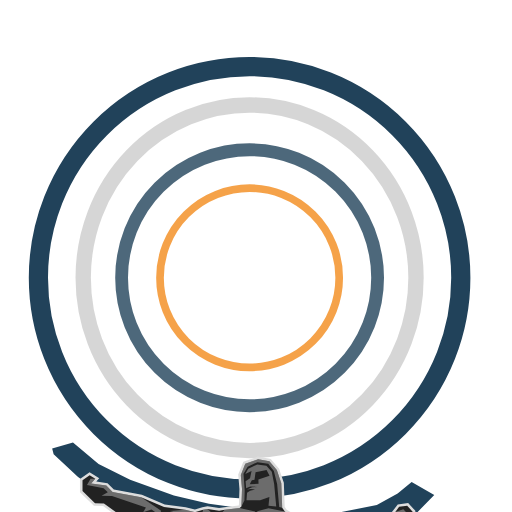
t = 0.00 s
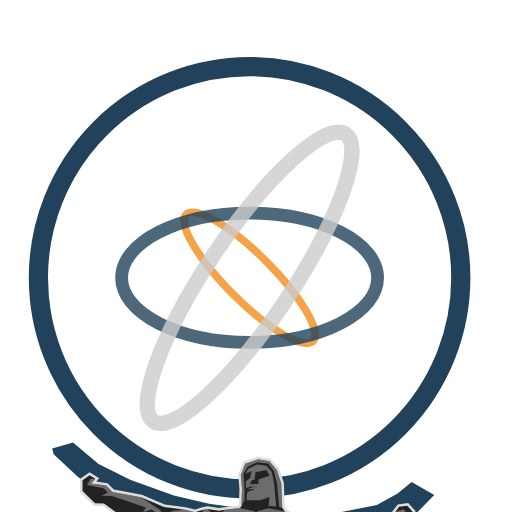
t = 1.50 s
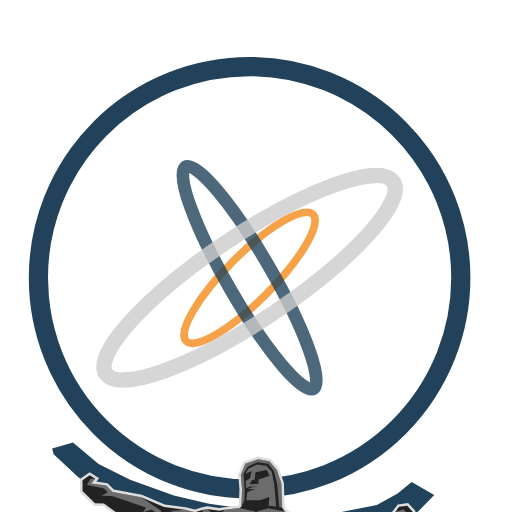
t = 2.50 s
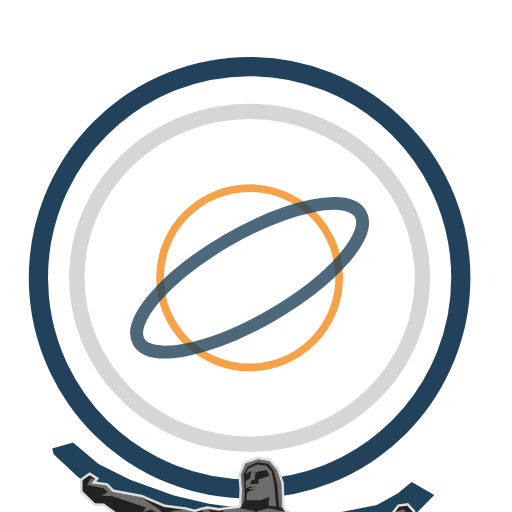
t = 4.00 s
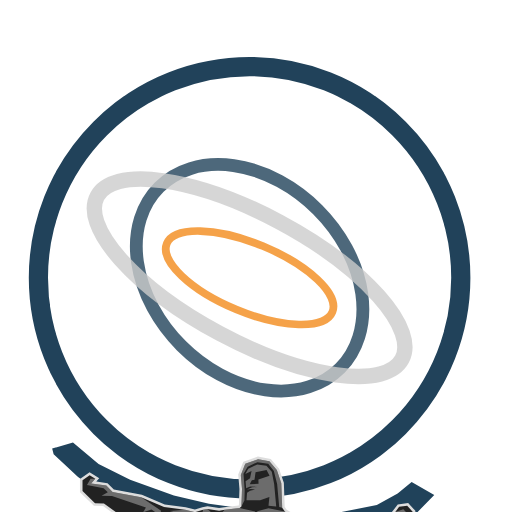
t = 5.25 s
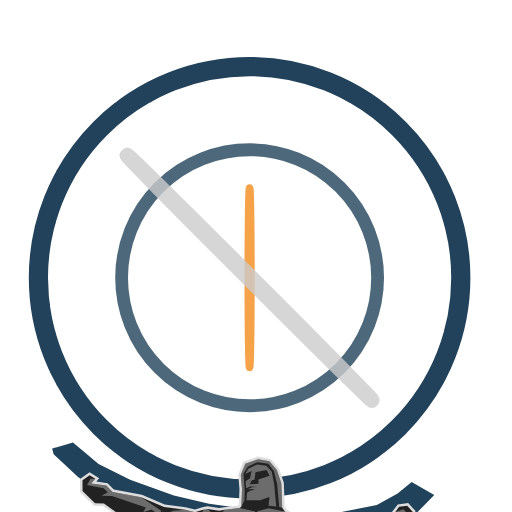
t = 6.00 s

The animated SVG that drew these frames (rendered in a browser with its animation timeline set to each time). Animation: 9 SMIL elements (animate=6,animateTransform=3); one cycle of 8.00 s, repeats indefinitely.

<?xml version="1.0" encoding="utf-8"?>
<!-- Generator: Adobe Illustrator 16.0.0, SVG Export Plug-In . SVG Version: 6.00 Build 0) -->
<!DOCTYPE svg PUBLIC "-//W3C//DTD SVG 1.1//EN" "http://www.w3.org/Graphics/SVG/1.1/DTD/svg11.dtd">
<svg version="1.1" xmlns="http://www.w3.org/2000/svg" xmlns:xlink="http://www.w3.org/1999/xlink" viewBox="10 -200 400 400" xml:space="preserve">
	<g id="rings">
		<circle cx="205" cy="17" r="165" stroke="#21425a" fill="none" stroke-width="15px"></circle>

		<ellipse cx="205" cy="17" rx="70" ry="70" stroke="#f28b1b" fill="none" stroke-width="6px" stroke-opacity="0.8">
			<animate attributeName="rx" begin="0s" dur="4s" values="70;1;70" calcMode="linear" repeatCount="indefinite"/>
			<animate attributeName="rx" begin="0s" dur="4s" values="70;1;70" calcMode="linear" repeatCount="indefinite"/>
			<animateTransform attributeName="transform" type="rotate" from="0 205 17" to="180 205 17" dur="2s" repeatCount="indefinite"/>
		</ellipse>

		<ellipse cx="205" cy="17" rx="100" ry="100" stroke="#21425a" fill="none" stroke-width="10px" stroke-opacity="0.8">
			<animate attributeName="rx" begin="0s" dur="6s" values="100;1;100" calcMode="linear" repeatCount="indefinite"/>
			<animate attributeName="rx" begin="0s" dur="6s" values="100;1;100" calcMode="linear" repeatCount="indefinite"/>
			<animateTransform attributeName="transform" type="rotate" from="0 205 17" to="180 205 17" dur="3s" repeatCount="indefinite"/>
		</ellipse>

		<ellipse cx="205" cy="17" rx="135" ry="135" stroke="#ccc" fill="none" stroke-width="12px" stroke-opacity="0.8">
			<animate attributeName="rx" begin="0s" dur="4s" values="130;1;130" calcMode="linear" repeatCount="indefinite"/>
			<animate attributeName="rx" begin="0s" dur="4s" values="130;1;130" calcMode="linear" repeatCount="indefinite"/>
			<animateTransform attributeName="transform" type="rotate" from="0 205 17" to="180 205 17" dur="8s" repeatCount="indefinite"/>
		</ellipse>
	</g>
	<g id="atlas">
		<g>
			<path
				fill="#20425A"
				d="M349.258,186.654l-16.739,17.205l-25.804,10.693l-101.598,8.369l-104.383-29.061l-29.758-21.155
			l-19.063-17.902l-1.163-4.417l16.273-4.649l19.994,16.738l24.643,12.322l34.175,12.319l27.433,6.509l42.778,5.813l28.131,2.093
			l27.198-0.463l33.013-6.51l16.275-9.069l10.926-8.833L349.258,186.654z"/>
			<g>
				<g>
					<polygon
						fill="#DDDDDD"
						points="175.953,252.815 168.594,238.511 166.927,231.85 136.688,220.063 129.35,220.539
					114.551,212.532 90.531,195.376 83.385,195.137 72.463,184.474 72.463,174.229 79.979,168.904 87.537,173.677 85.225,176.238
					94.013,177.444 98.934,182.479 120.846,186.589 138.693,194.238 155.03,196.31 162.29,198.069 168.135,196.337 172.06,195.55
					181.168,196.953 185.278,196.305 196.388,194.969 196.64,194.758 197.071,182.056 196.111,170.781 200.105,160.657
					211.471,156.694 221.517,158.544 228.048,166.12 231.75,177.229 232.436,195.993 233.949,198.18 238.814,201.099
					240.297,200.935 250.104,200.443 254.467,202.24 260.612,204.435 269.231,204.887 285.229,206.943 298.272,203.967
					315.284,202.626 316.214,201.579 315.119,201.434 320.729,194.094 328.868,192.889 334.499,199.115 334.786,210.546
					324.421,214.692 307.118,227.085 291.724,231.237 282.224,229.849 258.373,237.096 249.991,234.7 245.071,252.811
					206.938,259.282 				"/>
					<path
						fill="#222222"
						d="M332.752,209.206l-9.299,3.72l-17.205,12.322l-14.646,3.95l-9.532-1.394l-23.715,7.206l-9.763-2.79
					l-5.116,18.832l-36.5,6.194l-29.682-6.194l-6.817-13.252l-1.861-7.439l-31.616-12.322l-7.206,0.467l-14.183-7.674
					l-24.411-17.435l-6.975-0.233l-9.764-9.532v-8.369l5.58-3.953l4.418,2.79l-3.255,3.605l11.856,1.627l4.883,4.996l22.316,4.187
					l17.902,7.672l16.505,2.093l7.674,1.859l6.275-1.859l3.489-0.7l9.066,1.396l4.418-0.696l11.624-1.396l1.395-1.163l0.465-13.716
					l-0.93-10.926l3.485-8.835l10-3.487l8.833,1.627l5.813,6.743l3.486,10.462l0.696,19.062l2.093,3.023l5.813,3.487l2.094-0.23
					l9.299-0.467l3.949,1.627l6.51,2.326l8.836,0.464l16.275,2.093l13.249-3.023l17.669-1.393l1.859-2.094l7.672-1.626l-6.973-0.93
					l3.021-3.953l6.278-0.93l4.416,4.883L332.752,209.206z"/>
				</g>
				<path
					opacity="0.4"
					fill="#DDDDDD"
					d="M319.5,204.557l2.557,4.183l-6.043-2.09l-9.533,1.394l-15.574,8.836l-10.23,0.463
				l3.721-5.113l14.179-6.279l17.669-1.393l1.859-2.094l7.672-1.626l-6.973-0.93l6.276-2.093l3.953,4.187L319.5,204.557z
				 M154.668,198.28l-12.088,0.927l21.622,5.813l-1.86-4.88L154.668,198.28z M172.106,197.581l-3.489,0.7l-1.625,7.669l4.65,0.931
				l4.184-5.81L172.106,197.581z M260.215,206.416l-3.253,6.742l20.925-3.022l-8.836-3.256L260.215,206.416z M249.756,202.463
				l-4.186,3.257l8.602,5.81l-0.467-7.439L249.756,202.463z M97.944,184.328l-4.883-4.996l-11.856-1.627l3.255-3.605h-3.72
				l-2.79,4.882l13.019,2.557l3.255,3.023l-4.884,2.79l8.139,0.233l26.502,8.835l-2.093,3.719l6.511-2.093l6.508,4.65l0.931-3.721
				l-15.578-10.462L97.944,184.328z M216.976,207.81l-7.906,0.7l-8.369-1.86l-8.136,2.323l-6.975,12.322l2.79,15.575l12.554,3.953
				l5.58-4.187v-5.346l-4.65-2.324l4.42-3.022l-1.63-9.532l-6.975-5.58l10.23,3.257l8.37-3.257l-5.116,3.486l-1.627,11.626
				l4.184,3.254l-3.95,2.093l0.463,6.276l3.953,2.789l10.229-3.253l3.954-12.322l-2.79-11.855L216.976,207.81z M219.766,195.024
				l0.696-6.743l-7.206,2.557h-10.695l0.466-5.81l2.324-1.629l3.952-0.93l-3.369-0.463l-3.023,0.463l4.066-1.743l4.07-0.347
				l-5.58-0.35l-3.14,1.51l-0.464-5.58l3.487-2.323l1.163-5.58l-4.885,2.323l2.328-4.183l6.973-3.256l7.209,0.93l4.184,4.649
				l1.859,9.533l1.627,17.668L219.766,195.024z M220.579,171.776l-2.326-4.533l-8.601,1.627l-0.815,5.929l-2.091,0.464l-1.629,3.022
				l6.858-0.35l-0.113-3.37L220.579,171.776z M198.609,195.721l2.325-4.649l0.233-8.136l-0.93-12.786l3.253-5.58l7.673-3.49
				l8.369,1.164l4.417,5.813l2.559,9.996l1.627,18.135l2.323,0.463l-0.696-19.062l-3.486-10.462l-5.813-6.743l-8.833-1.627
				l-10,3.487l-3.485,8.835l0.93,10.926L198.609,195.721z M232.551,199.673l-12.785-2.557l-8.836,2.324l1.629,5.579l17.669,3.72
				l13.249,6.51l-5.113-12.089L232.551,199.673z M207.21,204.557l2.093-4.883l-12.089-2.79l-11.624,1.396l-7.672,7.439l-2.092,9.529
				l16.739-9.065L207.21,204.557z"/>
			</g>
		</g>
	</g>
</svg>
